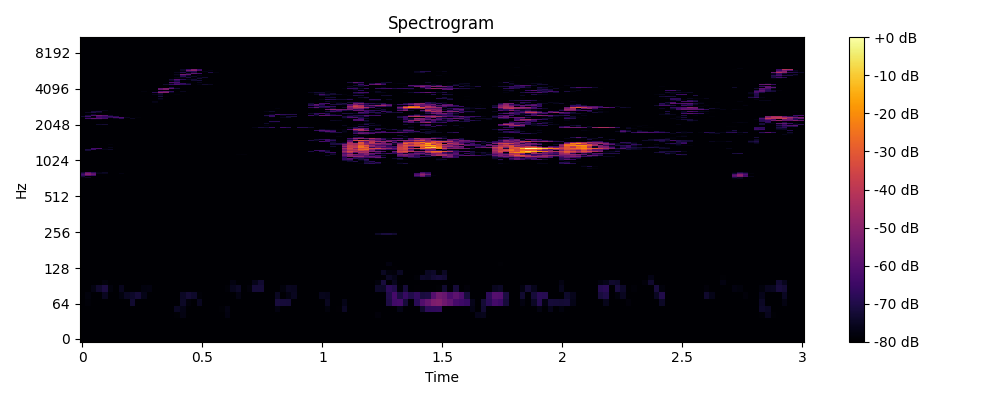

Source data for this figure (header and first rows):
0, 1, 2, 3, 4, 5, 6, 7, 8, 9, 10, 11, 12, 13, 14, 15, 16, 17, 18, 19, 20, 21, 22, 23
-80.0, -80.0, -80.0, -80.0, -80.0, -80.0, -80.0, -80.0, -80.0, -80.0, -80.0, -80.0, -80.0, -80.0, -80.0, -80.0, -80.0, -80.0, -80.0, -80.0, -80.0, -80.0, -80.0, -80.0
-80.0, -80.0, -80.0, -80.0, -80.0, -80.0, -80.0, -80.0, -80.0, -80.0, -80.0, -80.0, -80.0, -80.0, -80.0, -80.0, -80.0, -80.0, -80.0, -80.0, -80.0, -80.0, -80.0, -80.0
-80.0, -80.0, -80.0, -80.0, -80.0, -80.0, -80.0, -80.0, -80.0, -80.0, -80.0, -80.0, -80.0, -80.0, -80.0, -80.0, -80.0, -80.0, -80.0, -80.0, -80.0, -80.0, -80.0, -80.0
-80.0, -80.0, -80.0, -80.0, -80.0, -80.0, -80.0, -80.0, -80.0, -80.0, -80.0, -80.0, -80.0, -80.0, -80.0, -80.0, -80.0, -80.0, -80.0, -80.0, -80.0, -80.0, -80.0, -80.0
-80.0, -80.0, -80.0, -80.0, -80.0, -80.0, -80.0, -80.0, -80.0, -80.0, -80.0, -80.0, -80.0, -80.0, -80.0, -80.0, -80.0, -79.18, -77.39, -80.0, -80.0, -80.0, -80.0, -80.0
-80.0, -80.0, -80.0, -80.0, -80.0, -80.0, -80.0, -80.0, -80.0, -80.0, -80.0, -80.0, -80.0, -80.0, -80.0, -80.0, -80.0, -75.08, -76.93, -80.0, -80.0, -80.0, -80.0, -80.0
-80.0, -78.83, -80.0, -80.0, -80.0, -80.0, -80.0, -80.0, -80.0, -73.32, -80.0, -80.0, -80.0, -80.0, -80.0, -80.0, -80.0, -80.0, -74.68, -78.69, -80.0, -75.54, -80.0, -80.0
-80.0, -78.18, -80.0, -80.0, -75.59, -80.0, -80.0, -77.96, -75.01, -74.24, -72.19, -76.64, -80.0, -80.0, -80.0, -80.0, -80.0, -80.0, -74.85, -72.76, -73.93, -78.86, -80.0, -80.0
-80.0, -80.0, -77.34, -73.66, -70.97, -78.18, -80.0, -75.87, -80.0, -80.0, -80.0, -77.96, -77.72, -80.0, -80.0, -80.0, -80.0, -80.0, -80.0, -80.0, -80.0, -80.0, -80.0, -80.0
-80.0, -80.0, -80.0, -80.0, -78.25, -80.0, -80.0, -80.0, -80.0, -80.0, -80.0, -80.0, -80.0, -80.0, -80.0, -80.0, -80.0, -80.0, -80.0, -80.0, -80.0, -80.0, -80.0, -80.0
-80.0, -80.0, -80.0, -80.0, -80.0, -80.0, -80.0, -80.0, -80.0, -80.0, -80.0, -80.0, -80.0, -80.0, -80.0, -80.0, -80.0, -80.0, -80.0, -80.0, -80.0, -80.0, -80.0, -80.0
-80.0, -80.0, -80.0, -80.0, -80.0, -80.0, -80.0, -80.0, -80.0, -80.0, -80.0, -80.0, -80.0, -80.0, -80.0, -80.0, -80.0, -80.0, -80.0, -80.0, -80.0, -80.0, -80.0, -80.0
-80.0, -80.0, -80.0, -80.0, -80.0, -80.0, -80.0, -80.0, -80.0, -80.0, -80.0, -80.0, -80.0, -80.0, -80.0, -80.0, -80.0, -80.0, -80.0, -80.0, -80.0, -80.0, -80.0, -80.0
-80.0, -80.0, -80.0, -80.0, -80.0, -80.0, -80.0, -80.0, -80.0, -80.0, -80.0, -80.0, -80.0, -80.0, -80.0, -80.0, -80.0, -80.0, -80.0, -80.0, -80.0, -80.0, -80.0, -80.0
-80.0, -80.0, -80.0, -80.0, -80.0, -80.0, -80.0, -80.0, -80.0, -80.0, -80.0, -80.0, -80.0, -80.0, -80.0, -80.0, -80.0, -80.0, -80.0, -80.0, -80.0, -80.0, -80.0, -80.0
-80.0, -80.0, -80.0, -80.0, -80.0, -80.0, -80.0, -80.0, -80.0, -80.0, -80.0, -80.0, -80.0, -80.0, -80.0, -80.0, -80.0, -80.0, -80.0, -80.0, -80.0, -80.0, -80.0, -80.0
-80.0, -80.0, -80.0, -80.0, -80.0, -80.0, -80.0, -80.0, -80.0, -80.0, -80.0, -80.0, -80.0, -80.0, -80.0, -80.0, -80.0, -80.0, -80.0, -80.0, -80.0, -80.0, -80.0, -80.0
-80.0, -80.0, -80.0, -80.0, -80.0, -80.0, -80.0, -80.0, -80.0, -80.0, -80.0, -80.0, -80.0, -80.0, -80.0, -80.0, -80.0, -80.0, -80.0, -80.0, -80.0, -80.0, -80.0, -80.0
-80.0, -80.0, -80.0, -80.0, -80.0, -80.0, -80.0, -80.0, -80.0, -80.0, -80.0, -80.0, -80.0, -80.0, -80.0, -80.0, -80.0, -80.0, -80.0, -80.0, -80.0, -80.0, -80.0, -80.0
-80.0, -80.0, -80.0, -80.0, -80.0, -80.0, -80.0, -80.0, -80.0, -80.0, -80.0, -80.0, -80.0, -80.0, -80.0, -80.0, -80.0, -80.0, -80.0, -80.0, -80.0, -80.0, -80.0, -80.0
-80.0, -80.0, -80.0, -80.0, -80.0, -80.0, -80.0, -80.0, -80.0, -80.0, -80.0, -80.0, -80.0, -80.0, -80.0, -80.0, -80.0, -80.0, -80.0, -80.0, -80.0, -80.0, -80.0, -80.0
-80.0, -80.0, -80.0, -80.0, -80.0, -80.0, -80.0, -80.0, -80.0, -80.0, -80.0, -80.0, -80.0, -80.0, -80.0, -80.0, -80.0, -80.0, -80.0, -80.0, -80.0, -80.0, -80.0, -80.0
-80.0, -80.0, -80.0, -80.0, -80.0, -80.0, -80.0, -80.0, -80.0, -80.0, -80.0, -80.0, -80.0, -80.0, -80.0, -80.0, -80.0, -80.0, -80.0, -80.0, -80.0, -80.0, -80.0, -80.0
-80.0, -80.0, -80.0, -80.0, -80.0, -80.0, -80.0, -80.0, -80.0, -80.0, -80.0, -80.0, -80.0, -80.0, -80.0, -80.0, -80.0, -80.0, -80.0, -80.0, -80.0, -80.0, -80.0, -80.0
-80.0, -80.0, -80.0, -80.0, -80.0, -80.0, -80.0, -80.0, -80.0, -80.0, -80.0, -80.0, -80.0, -80.0, -80.0, -80.0, -80.0, -80.0, -80.0, -80.0, -80.0, -80.0, -80.0, -80.0
-80.0, -80.0, -80.0, -80.0, -80.0, -80.0, -80.0, -80.0, -80.0, -80.0, -80.0, -80.0, -80.0, -80.0, -80.0, -80.0, -80.0, -80.0, -80.0, -80.0, -80.0, -80.0, -80.0, -80.0
-80.0, -80.0, -80.0, -80.0, -80.0, -80.0, -80.0, -80.0, -80.0, -80.0, -80.0, -80.0, -80.0, -80.0, -80.0, -80.0, -80.0, -80.0, -80.0, -80.0, -80.0, -80.0, -80.0, -80.0
-80.0, -80.0, -80.0, -80.0, -80.0, -80.0, -80.0, -80.0, -80.0, -80.0, -80.0, -80.0, -80.0, -80.0, -80.0, -80.0, -80.0, -80.0, -80.0, -80.0, -80.0, -80.0, -80.0, -80.0
-80.0, -80.0, -80.0, -80.0, -80.0, -80.0, -80.0, -80.0, -80.0, -80.0, -80.0, -80.0, -80.0, -80.0, -80.0, -80.0, -80.0, -80.0, -80.0, -80.0, -80.0, -80.0, -80.0, -80.0
-80.0, -80.0, -80.0, -80.0, -80.0, -80.0, -80.0, -80.0, -80.0, -80.0, -80.0, -80.0, -80.0, -80.0, -80.0, -80.0, -80.0, -80.0, -80.0, -80.0, -80.0, -80.0, -80.0, -80.0
-80.0, -80.0, -80.0, -80.0, -80.0, -80.0, -80.0, -80.0, -80.0, -80.0, -80.0, -80.0, -80.0, -80.0, -80.0, -80.0, -80.0, -80.0, -80.0, -80.0, -80.0, -80.0, -80.0, -80.0
-80.0, -80.0, -80.0, -80.0, -80.0, -80.0, -80.0, -80.0, -80.0, -80.0, -80.0, -80.0, -80.0, -80.0, -80.0, -80.0, -80.0, -80.0, -80.0, -80.0, -80.0, -80.0, -80.0, -80.0
-80.0, -80.0, -80.0, -80.0, -80.0, -80.0, -80.0, -80.0, -80.0, -80.0, -80.0, -80.0, -80.0, -80.0, -80.0, -80.0, -80.0, -80.0, -80.0, -80.0, -80.0, -80.0, -80.0, -80.0
-80.0, -80.0, -80.0, -80.0, -80.0, -80.0, -80.0, -80.0, -80.0, -80.0, -80.0, -80.0, -80.0, -80.0, -80.0, -80.0, -80.0, -80.0, -80.0, -80.0, -80.0, -80.0, -80.0, -80.0
-80.0, -80.0, -80.0, -80.0, -80.0, -80.0, -80.0, -80.0, -80.0, -80.0, -80.0, -80.0, -80.0, -80.0, -80.0, -80.0, -80.0, -80.0, -80.0, -80.0, -80.0, -80.0, -80.0, -80.0
-80.0, -80.0, -80.0, -80.0, -80.0, -80.0, -80.0, -80.0, -80.0, -80.0, -80.0, -80.0, -80.0, -80.0, -80.0, -80.0, -80.0, -80.0, -80.0, -80.0, -80.0, -80.0, -80.0, -80.0
-80.0, -80.0, -80.0, -80.0, -80.0, -80.0, -80.0, -80.0, -80.0, -80.0, -80.0, -80.0, -80.0, -80.0, -80.0, -80.0, -80.0, -80.0, -80.0, -80.0, -80.0, -80.0, -80.0, -80.0
-80.0, -80.0, -80.0, -80.0, -80.0, -80.0, -80.0, -80.0, -80.0, -80.0, -80.0, -80.0, -80.0, -80.0, -80.0, -80.0, -80.0, -80.0, -80.0, -80.0, -80.0, -80.0, -80.0, -80.0
-80.0, -80.0, -80.0, -80.0, -80.0, -80.0, -80.0, -80.0, -80.0, -80.0, -80.0, -80.0, -80.0, -80.0, -80.0, -80.0, -80.0, -80.0, -80.0, -80.0, -80.0, -80.0, -80.0, -80.0
-80.0, -80.0, -80.0, -80.0, -80.0, -80.0, -80.0, -80.0, -80.0, -80.0, -80.0, -80.0, -80.0, -80.0, -80.0, -80.0, -80.0, -80.0, -80.0, -80.0, -80.0, -80.0, -80.0, -80.0
-80.0, -80.0, -80.0, -80.0, -80.0, -80.0, -80.0, -80.0, -80.0, -80.0, -80.0, -80.0, -80.0, -80.0, -80.0, -80.0, -80.0, -80.0, -80.0, -80.0, -80.0, -80.0, -80.0, -80.0
-80.0, -80.0, -80.0, -80.0, -80.0, -80.0, -80.0, -80.0, -80.0, -80.0, -80.0, -80.0, -80.0, -80.0, -80.0, -80.0, -80.0, -80.0, -80.0, -80.0, -80.0, -80.0, -80.0, -80.0
-80.0, -80.0, -80.0, -80.0, -80.0, -80.0, -80.0, -80.0, -80.0, -80.0, -80.0, -80.0, -80.0, -80.0, -80.0, -80.0, -80.0, -80.0, -80.0, -80.0, -80.0, -80.0, -80.0, -80.0
-80.0, -80.0, -80.0, -80.0, -80.0, -80.0, -80.0, -80.0, -80.0, -80.0, -80.0, -80.0, -80.0, -80.0, -80.0, -80.0, -80.0, -80.0, -80.0, -80.0, -80.0, -80.0, -80.0, -80.0
-80.0, -80.0, -80.0, -80.0, -80.0, -80.0, -80.0, -80.0, -80.0, -80.0, -80.0, -80.0, -80.0, -80.0, -80.0, -80.0, -80.0, -80.0, -80.0, -80.0, -80.0, -80.0, -80.0, -80.0
-80.0, -80.0, -80.0, -80.0, -80.0, -80.0, -80.0, -80.0, -80.0, -80.0, -80.0, -80.0, -80.0, -80.0, -80.0, -80.0, -80.0, -80.0, -80.0, -80.0, -80.0, -80.0, -80.0, -80.0
-80.0, -80.0, -80.0, -80.0, -80.0, -80.0, -80.0, -80.0, -80.0, -80.0, -80.0, -80.0, -80.0, -80.0, -80.0, -80.0, -80.0, -80.0, -80.0, -80.0, -80.0, -80.0, -80.0, -80.0
-80.0, -80.0, -80.0, -80.0, -80.0, -80.0, -80.0, -80.0, -80.0, -80.0, -80.0, -80.0, -80.0, -80.0, -80.0, -80.0, -80.0, -80.0, -80.0, -80.0, -80.0, -80.0, -80.0, -80.0
-80.0, -80.0, -80.0, -80.0, -80.0, -80.0, -80.0, -80.0, -80.0, -80.0, -80.0, -80.0, -80.0, -80.0, -80.0, -80.0, -80.0, -80.0, -80.0, -80.0, -80.0, -80.0, -80.0, -80.0
-80.0, -80.0, -80.0, -80.0, -80.0, -80.0, -80.0, -80.0, -80.0, -80.0, -80.0, -80.0, -80.0, -80.0, -80.0, -80.0, -80.0, -80.0, -80.0, -80.0, -80.0, -80.0, -80.0, -80.0
-80.0, -80.0, -80.0, -80.0, -80.0, -80.0, -80.0, -80.0, -80.0, -80.0, -80.0, -80.0, -80.0, -80.0, -80.0, -80.0, -80.0, -80.0, -80.0, -80.0, -80.0, -80.0, -80.0, -80.0
-80.0, -80.0, -80.0, -80.0, -80.0, -80.0, -80.0, -80.0, -80.0, -80.0, -80.0, -80.0, -80.0, -80.0, -80.0, -80.0, -80.0, -80.0, -80.0, -80.0, -80.0, -80.0, -80.0, -80.0
-80.0, -80.0, -80.0, -80.0, -80.0, -80.0, -80.0, -80.0, -80.0, -80.0, -80.0, -80.0, -80.0, -80.0, -80.0, -80.0, -80.0, -80.0, -80.0, -80.0, -80.0, -80.0, -80.0, -80.0
-80.0, -80.0, -80.0, -80.0, -80.0, -80.0, -80.0, -80.0, -80.0, -80.0, -80.0, -80.0, -80.0, -80.0, -80.0, -80.0, -80.0, -80.0, -80.0, -80.0, -80.0, -80.0, -80.0, -80.0
-80.0, -80.0, -80.0, -80.0, -80.0, -80.0, -80.0, -80.0, -80.0, -80.0, -80.0, -80.0, -80.0, -80.0, -80.0, -80.0, -80.0, -80.0, -80.0, -80.0, -80.0, -80.0, -80.0, -80.0
-80.0, -80.0, -80.0, -80.0, -80.0, -80.0, -80.0, -80.0, -80.0, -80.0, -80.0, -80.0, -80.0, -80.0, -80.0, -80.0, -80.0, -80.0, -80.0, -80.0, -80.0, -80.0, -80.0, -80.0
-80.0, -80.0, -80.0, -80.0, -80.0, -80.0, -80.0, -80.0, -80.0, -80.0, -80.0, -80.0, -80.0, -80.0, -80.0, -80.0, -80.0, -80.0, -80.0, -80.0, -80.0, -80.0, -80.0, -80.0
-80.0, -80.0, -80.0, -80.0, -80.0, -80.0, -80.0, -80.0, -80.0, -80.0, -80.0, -80.0, -80.0, -80.0, -80.0, -80.0, -80.0, -80.0, -80.0, -80.0, -80.0, -80.0, -80.0, -80.0
-80.0, -80.0, -80.0, -80.0, -80.0, -80.0, -80.0, -80.0, -80.0, -80.0, -80.0, -80.0, -80.0, -80.0, -80.0, -80.0, -80.0, -80.0, -80.0, -80.0, -80.0, -80.0, -80.0, -80.0
-80.0, -80.0, -80.0, -80.0, -80.0, -80.0, -80.0, -80.0, -80.0, -80.0, -80.0, -80.0, -80.0, -80.0, -80.0, -80.0, -80.0, -80.0, -80.0, -80.0, -80.0, -80.0, -80.0, -80.0
... 965 more rows
